Image classification data set "split" (dalayne95/harmful-algal-bloom-detection on GitHub). Class labels (2): algae, not algae.

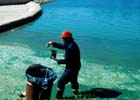
Label: algae

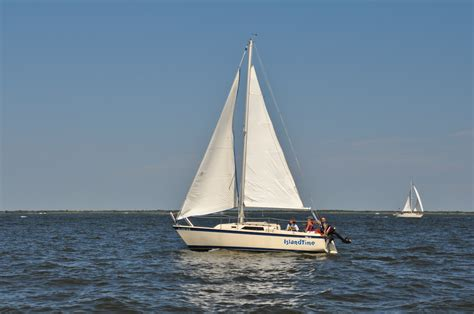
Label: not algae

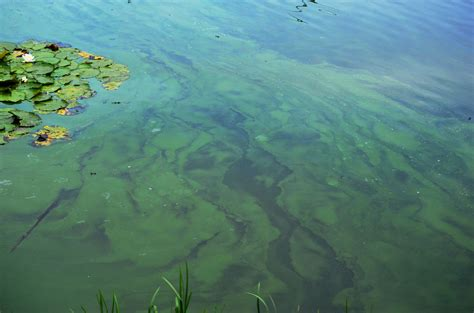
Label: algae

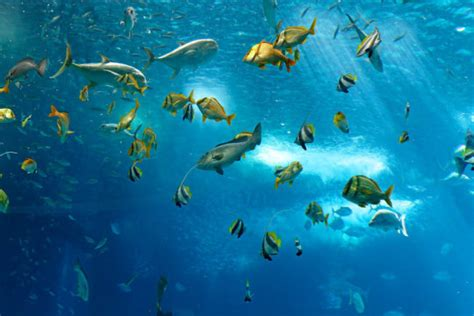
Label: not algae

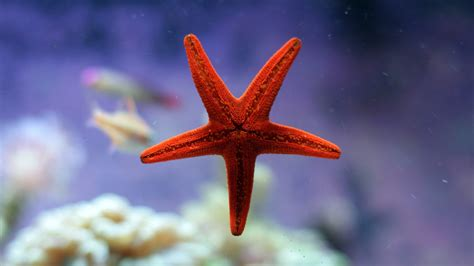
Label: not algae

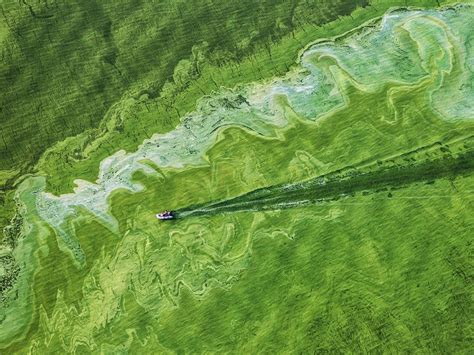
Label: algae
